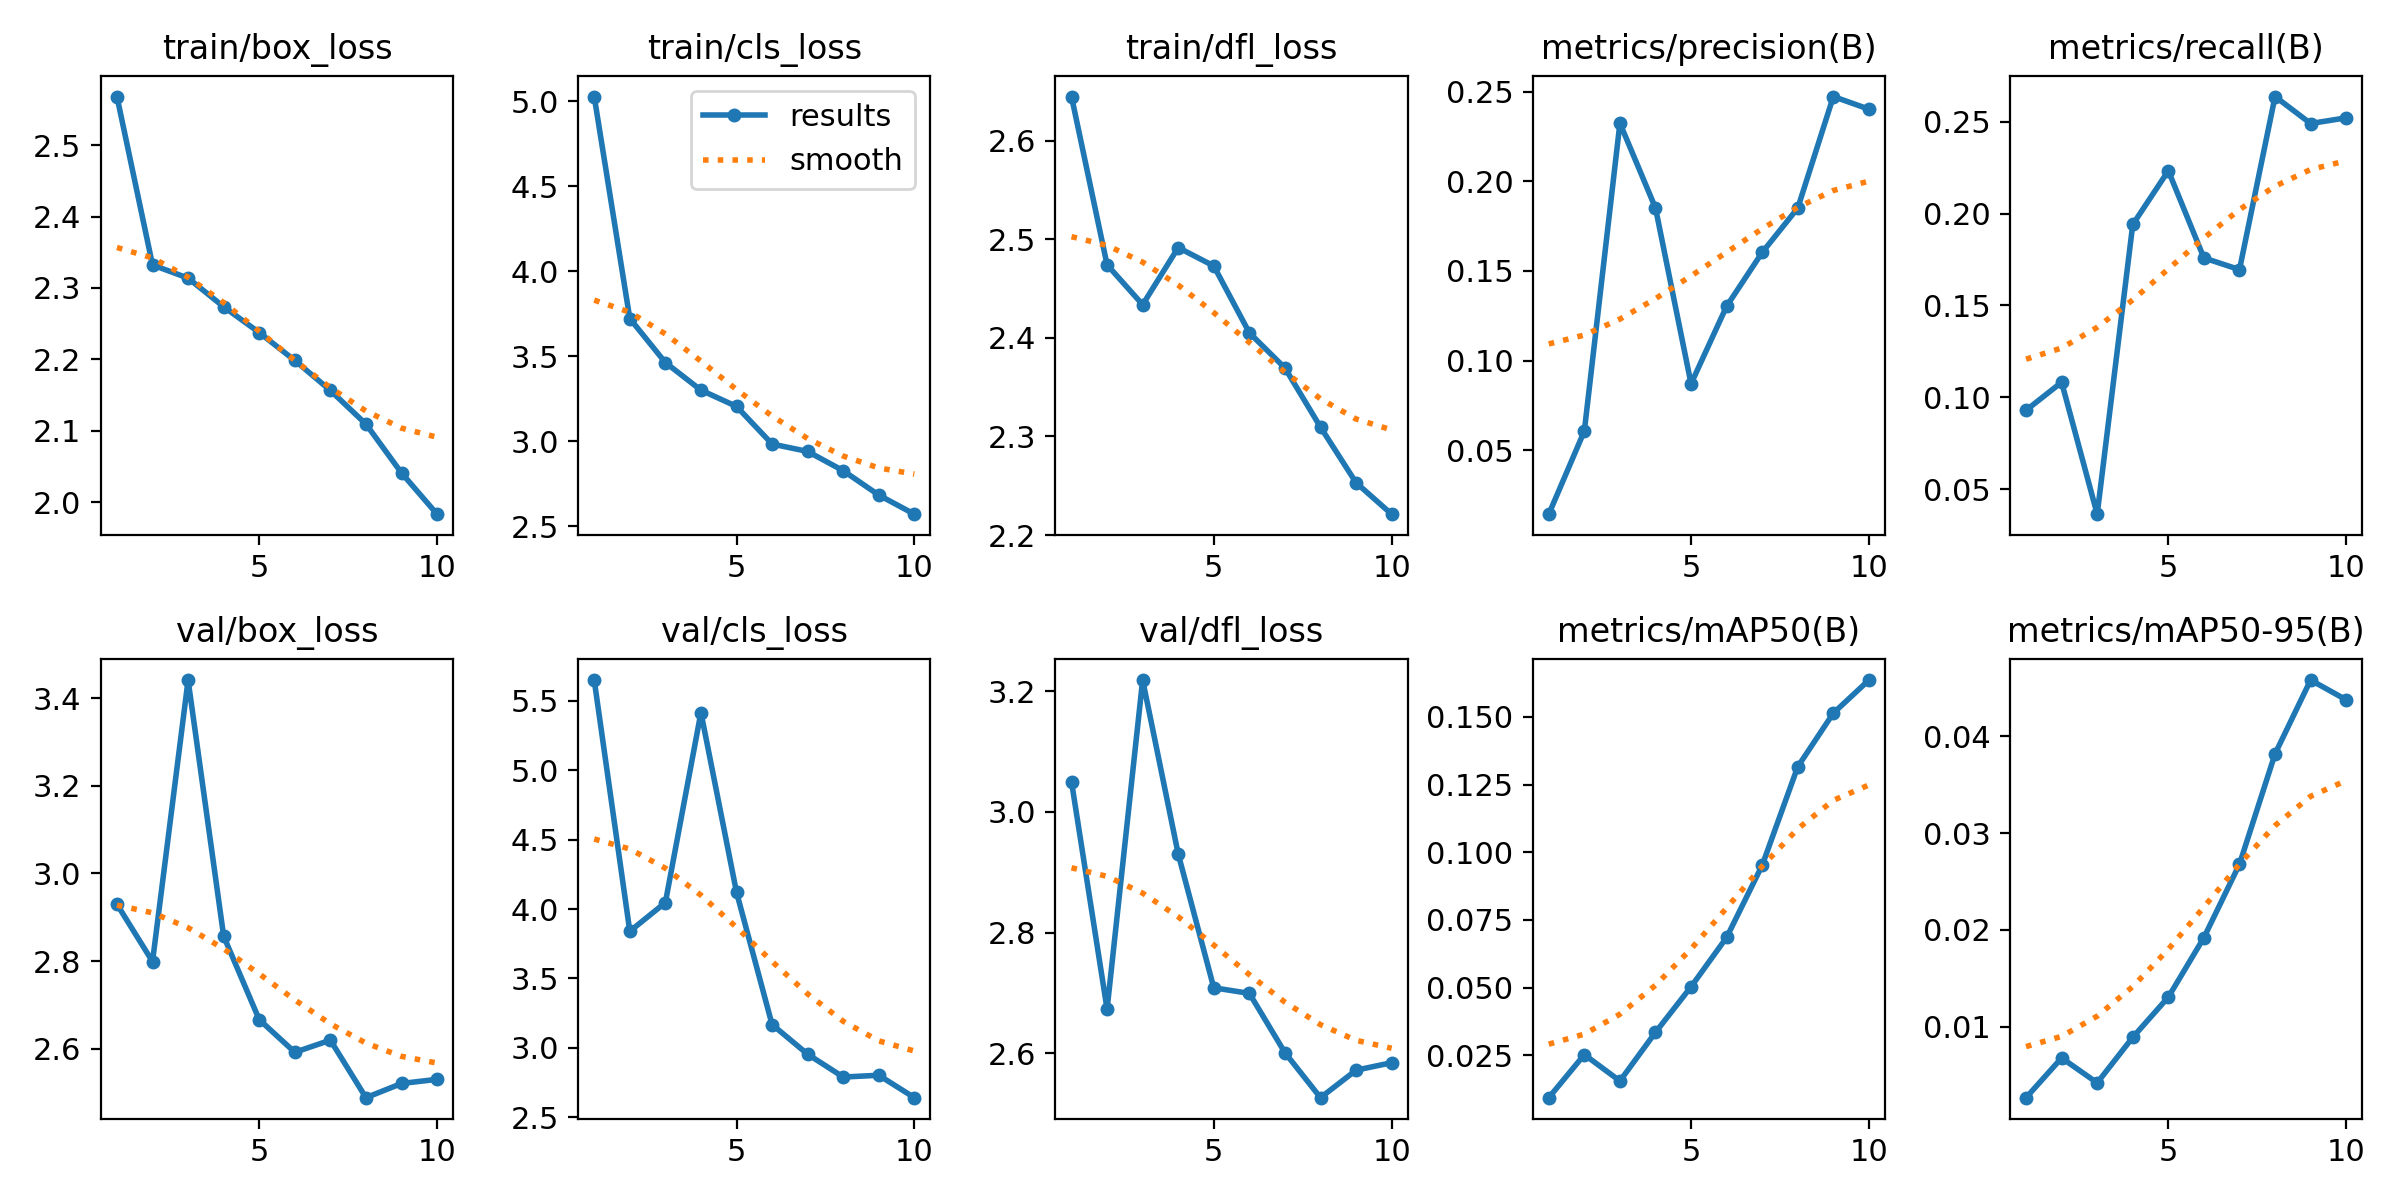

Source data for this figure (header and first rows):
epoch, time, train/box_loss, train/cls_loss, train/dfl_loss, metrics/precision(B), metrics/recall(B), metrics/mAP50(B), metrics/mAP50-95(B), val/box_loss, val/cls_loss, val/dfl_loss, lr/pg0, lr/pg1, lr/pg2
1, 54.32, 2.568, 5.027, 2.645, 0.01446, 0.09293, 0.00937, 0.00269, 2.93, 5.648, 3.05, 0.0002943, 0.0002943, 0.0002943
2, 80.84, 2.332, 3.722, 2.474, 0.06081, 0.1082, 0.02526, 0.00679, 2.799, 3.84, 2.673, 0.00054, 0.00054, 0.00054
3, 108.5, 2.314, 3.463, 2.434, 0.2324, 0.03639, 0.01554, 0.00422, 3.441, 4.046, 3.218, 0.0007275, 0.0007275, 0.0007275
4, 135.1, 2.274, 3.3, 2.492, 0.1851, 0.194, 0.0335, 0.00892, 2.857, 5.414, 2.93, 0.0006472, 0.0006472, 0.0006472
5, 163.7, 2.238, 3.205, 2.473, 0.08715, 0.2233, 0.05033, 0.01307, 2.667, 4.121, 2.708, 0.0005599, 0.0005599, 0.0005599
6, 190.5, 2.199, 2.983, 2.405, 0.1304, 0.1758, 0.06854, 0.01921, 2.592, 3.168, 2.699, 0.0004727, 0.0004727, 0.0004727
7, 218.7, 2.157, 2.94, 2.369, 0.1603, 0.1695, 0.09517, 0.02679, 2.62, 2.955, 2.601, 0.0003854, 0.0003854, 0.0003854
8, 246.4, 2.11, 2.826, 2.309, 0.1851, 0.2636, 0.1316, 0.03818, 2.489, 2.79, 2.526, 0.0002982, 0.0002982, 0.0002982
9, 276.9, 2.041, 2.683, 2.253, 0.2472, 0.249, 0.1514, 0.0458, 2.521, 2.803, 2.572, 0.0002109, 0.0002109, 0.0002109
10, 302.5, 1.983, 2.571, 2.221, 0.2402, 0.2521, 0.1636, 0.04376, 2.53, 2.642, 2.584, 0.0001236, 0.0001236, 0.0001236
